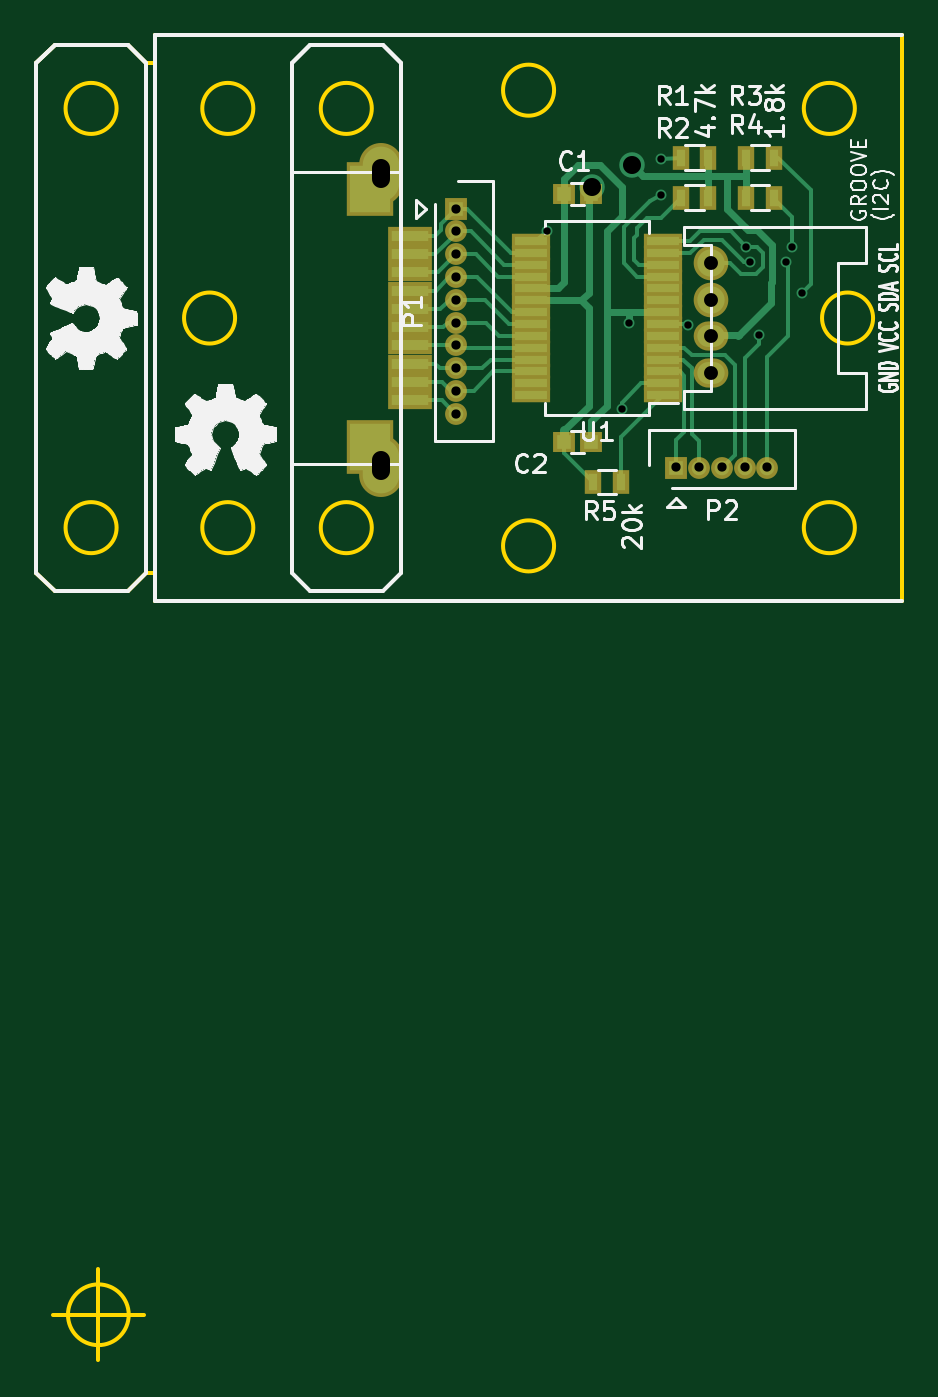
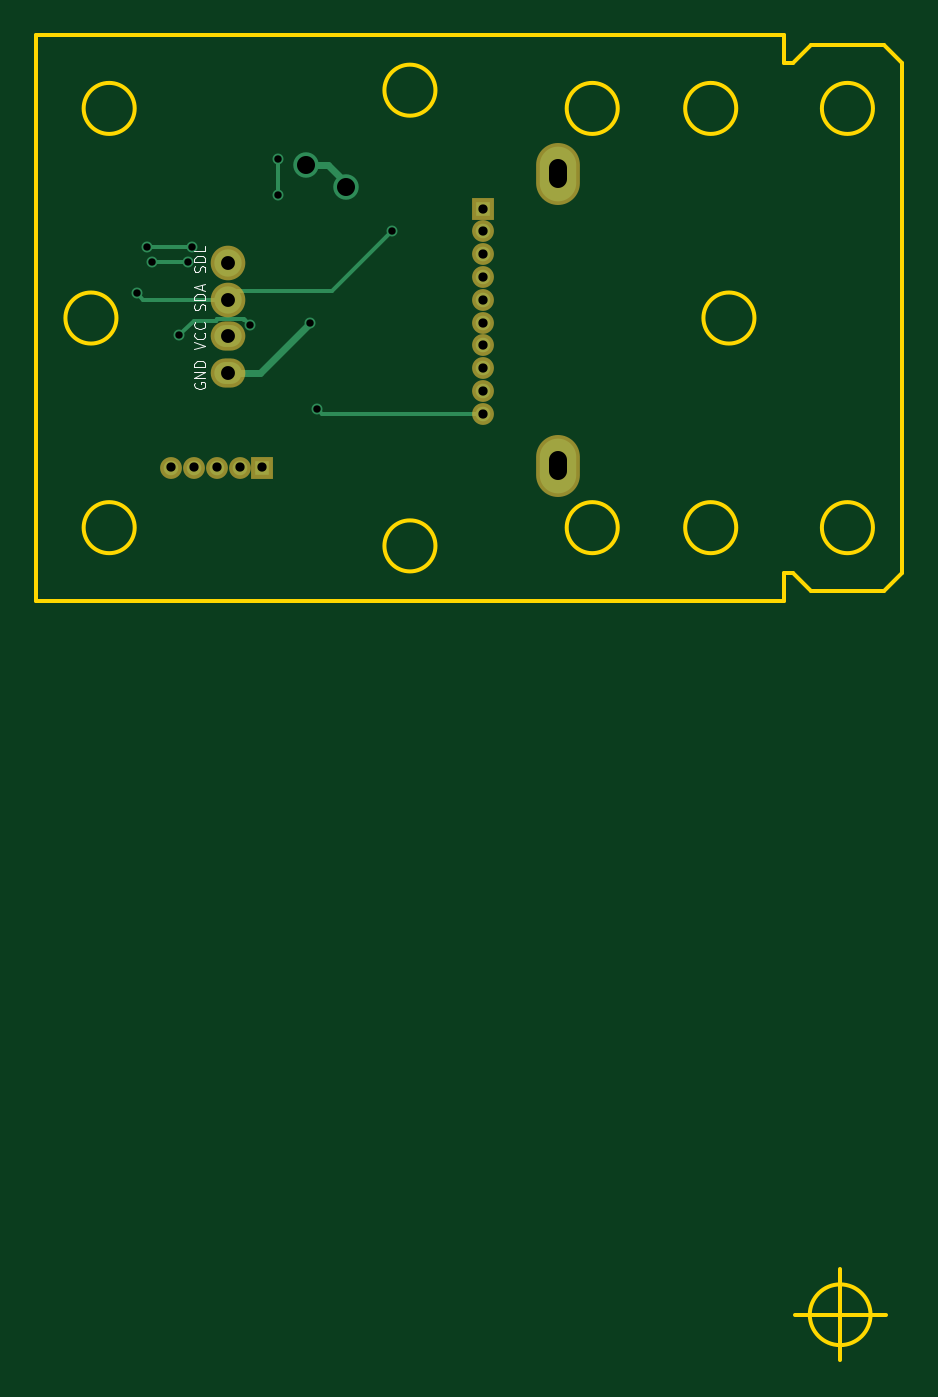
Circuit board: 8 layer files. Board 47.5 x 72.7 mm.
- bottom_copper: Touch-B.Cu.gbr (2831 bytes)
- bottom_mask: Touch-B.Mask.gbr (980 bytes)
- bottom_silk: Touch-B.SilkS.gbr (3886 bytes)
- outline: Touch-Edge.Cuts.gbr (2035 bytes)
- top_copper: Touch-F.Cu.gbr (13023 bytes)
- top_mask: Touch-F.Mask.gbr (2488 bytes)
- top_silk: Touch-F.SilkS.gbr (46219 bytes)
- drill: Touch.drl (815 bytes)

=== bottom_copper: Touch-B.Cu.gbr ===
G04 #@! TF.FileFunction,Copper,L2,Bot,Signal*
%FSLAX46Y46*%
G04 Gerber Fmt 4.6, Leading zero omitted, Abs format (unit mm)*
G04 Created by KiCad (PCBNEW 4.0.2+dfsg1-stable) date 2018年07月27日 15時19分14秒*
%MOMM*%
G01*
G04 APERTURE LIST*
%ADD10C,0.100000*%
%ADD11O,1.500000X1.200000*%
%ADD12C,1.500000*%
%ADD13R,0.800000X0.800000*%
%ADD14O,0.800000X0.800000*%
%ADD15O,2.000000X3.000000*%
%ADD16C,0.600000*%
%ADD17C,1.399540*%
%ADD18C,0.203200*%
%ADD19C,0.381000*%
%ADD20C,0.127000*%
G04 APERTURE END LIST*
D10*
D11*
X116085600Y-84244800D03*
X116085600Y-82244800D03*
D12*
X116085600Y-80244800D03*
X116085600Y-78244800D03*
D13*
X102085600Y-75244800D03*
D14*
X102085600Y-76494800D03*
X102085600Y-77744800D03*
X102085600Y-78994800D03*
X102085600Y-80244800D03*
X102085600Y-81494800D03*
X102085600Y-82744800D03*
X102085600Y-83994800D03*
X102085600Y-85244800D03*
X102085600Y-86494800D03*
D13*
X114185600Y-89444800D03*
D14*
X115435600Y-89444800D03*
X116685600Y-89444800D03*
X117935600Y-89444800D03*
X119185600Y-89444800D03*
D15*
X97975600Y-73339800D03*
X97975600Y-89339800D03*
D16*
X120535600Y-77344800D03*
X118035600Y-77344800D03*
X118735600Y-82194800D03*
X114835600Y-81644800D03*
X118235600Y-78144800D03*
X120235600Y-78144800D03*
D17*
X111785600Y-72844800D03*
X109585600Y-74044800D03*
D16*
X111585600Y-81494800D03*
X111185600Y-86244800D03*
X121085600Y-79894800D03*
X107085600Y-76444800D03*
X113335600Y-72494800D03*
X113335600Y-74494800D03*
D18*
X120085600Y-77344800D02*
X120535600Y-77344800D01*
X118035600Y-77344800D02*
X120085600Y-77344800D01*
X116661800Y-81321000D02*
X116735600Y-81394800D01*
X117935600Y-81394800D02*
X116735600Y-81394800D01*
X118735600Y-82194800D02*
X117935600Y-81394800D01*
X116735600Y-81394800D02*
X116685600Y-81344800D01*
X115135600Y-81344800D02*
X115167700Y-81344800D01*
X115135600Y-81344800D02*
X114835600Y-81644800D01*
X115191500Y-81321000D02*
X116661800Y-81321000D01*
X115167700Y-81344800D02*
X115191500Y-81321000D01*
X118235600Y-78144800D02*
X120235600Y-78144800D01*
D19*
X110585600Y-72844800D02*
X111785600Y-72844800D01*
X109585600Y-73844800D02*
X110585600Y-72844800D01*
X109585600Y-74044800D02*
X109585600Y-73844800D01*
X114335600Y-84244800D02*
X116085600Y-84244800D01*
X111585600Y-81494800D02*
X114335600Y-84244800D01*
D18*
X103685600Y-86494800D02*
X102085600Y-86494800D01*
X110935600Y-86494800D02*
X103685600Y-86494800D01*
X111185600Y-86244800D02*
X110935600Y-86494800D01*
D20*
X103685600Y-86494800D02*
X103585600Y-86494800D01*
D18*
X116085600Y-80244800D02*
X120735600Y-80244800D01*
X120735600Y-80244800D02*
X121085600Y-79894800D01*
X107085600Y-76444800D02*
X110385600Y-79744800D01*
X110385600Y-79744800D02*
X115585600Y-79744800D01*
D20*
X115585600Y-79744800D02*
X116085600Y-80244800D01*
X107435600Y-76794800D02*
X107085600Y-76444800D01*
D18*
X113335600Y-74494800D02*
X113335600Y-72494800D01*
M02*

=== bottom_mask: Touch-B.Mask.gbr ===
G04 #@! TF.FileFunction,Soldermask,Bot*
%FSLAX46Y46*%
G04 Gerber Fmt 4.6, Leading zero omitted, Abs format (unit mm)*
G04 Created by KiCad (PCBNEW 4.0.2+dfsg1-stable) date 2018年07月27日 15時19分14秒*
%MOMM*%
G01*
G04 APERTURE LIST*
%ADD10C,0.100000*%
%ADD11O,1.900000X1.600000*%
%ADD12C,1.900000*%
%ADD13R,1.200000X1.200000*%
%ADD14O,1.200000X1.200000*%
%ADD15O,2.400000X3.400000*%
G04 APERTURE END LIST*
D10*
D11*
X116085600Y-84244800D03*
X116085600Y-82244800D03*
D12*
X116085600Y-80244800D03*
X116085600Y-78244800D03*
D13*
X102085600Y-75244800D03*
D14*
X102085600Y-76494800D03*
X102085600Y-77744800D03*
X102085600Y-78994800D03*
X102085600Y-80244800D03*
X102085600Y-81494800D03*
X102085600Y-82744800D03*
X102085600Y-83994800D03*
X102085600Y-85244800D03*
X102085600Y-86494800D03*
D13*
X114185600Y-89444800D03*
D14*
X115435600Y-89444800D03*
X116685600Y-89444800D03*
X117935600Y-89444800D03*
X119185600Y-89444800D03*
D15*
X97975600Y-73339800D03*
X97975600Y-89339800D03*
M02*

=== bottom_silk: Touch-B.SilkS.gbr ===
G04 #@! TF.FileFunction,Legend,Bot*
%FSLAX46Y46*%
G04 Gerber Fmt 4.6, Leading zero omitted, Abs format (unit mm)*
G04 Created by KiCad (PCBNEW 4.0.2+dfsg1-stable) date 2018年07月27日 15時19分14秒*
%MOMM*%
G01*
G04 APERTURE LIST*
%ADD10C,0.100000*%
%ADD11C,0.080000*%
G04 APERTURE END LIST*
D10*
D11*
X117885600Y-84793848D02*
X117914171Y-84849086D01*
X117914171Y-84931943D01*
X117885600Y-85014801D01*
X117828457Y-85070039D01*
X117771314Y-85097658D01*
X117657029Y-85125277D01*
X117571314Y-85125277D01*
X117457029Y-85097658D01*
X117399886Y-85070039D01*
X117342743Y-85014801D01*
X117314171Y-84931943D01*
X117314171Y-84876705D01*
X117342743Y-84793848D01*
X117371314Y-84766229D01*
X117571314Y-84766229D01*
X117571314Y-84876705D01*
X117314171Y-84517658D02*
X117914171Y-84517658D01*
X117314171Y-84186229D01*
X117914171Y-84186229D01*
X117314171Y-83910039D02*
X117914171Y-83910039D01*
X117914171Y-83771944D01*
X117885600Y-83689086D01*
X117828457Y-83633848D01*
X117771314Y-83606229D01*
X117657029Y-83578610D01*
X117571314Y-83578610D01*
X117457029Y-83606229D01*
X117399886Y-83633848D01*
X117342743Y-83689086D01*
X117314171Y-83771944D01*
X117314171Y-83910039D01*
X117914171Y-82970991D02*
X117314171Y-82777658D01*
X117914171Y-82584324D01*
X117371314Y-82059562D02*
X117342743Y-82087181D01*
X117314171Y-82170038D01*
X117314171Y-82225276D01*
X117342743Y-82308134D01*
X117399886Y-82363372D01*
X117457029Y-82390991D01*
X117571314Y-82418610D01*
X117657029Y-82418610D01*
X117771314Y-82390991D01*
X117828457Y-82363372D01*
X117885600Y-82308134D01*
X117914171Y-82225276D01*
X117914171Y-82170038D01*
X117885600Y-82087181D01*
X117857029Y-82059562D01*
X117371314Y-81479562D02*
X117342743Y-81507181D01*
X117314171Y-81590038D01*
X117314171Y-81645276D01*
X117342743Y-81728134D01*
X117399886Y-81783372D01*
X117457029Y-81810991D01*
X117571314Y-81838610D01*
X117657029Y-81838610D01*
X117771314Y-81810991D01*
X117828457Y-81783372D01*
X117885600Y-81728134D01*
X117914171Y-81645276D01*
X117914171Y-81590038D01*
X117885600Y-81507181D01*
X117857029Y-81479562D01*
X117342743Y-80816705D02*
X117314171Y-80733848D01*
X117314171Y-80595752D01*
X117342743Y-80540514D01*
X117371314Y-80512895D01*
X117428457Y-80485276D01*
X117485600Y-80485276D01*
X117542743Y-80512895D01*
X117571314Y-80540514D01*
X117599886Y-80595752D01*
X117628457Y-80706229D01*
X117657029Y-80761467D01*
X117685600Y-80789086D01*
X117742743Y-80816705D01*
X117799886Y-80816705D01*
X117857029Y-80789086D01*
X117885600Y-80761467D01*
X117914171Y-80706229D01*
X117914171Y-80568133D01*
X117885600Y-80485276D01*
X117314171Y-80236705D02*
X117914171Y-80236705D01*
X117914171Y-80098610D01*
X117885600Y-80015752D01*
X117828457Y-79960514D01*
X117771314Y-79932895D01*
X117657029Y-79905276D01*
X117571314Y-79905276D01*
X117457029Y-79932895D01*
X117399886Y-79960514D01*
X117342743Y-80015752D01*
X117314171Y-80098610D01*
X117314171Y-80236705D01*
X117485600Y-79684324D02*
X117485600Y-79408133D01*
X117314171Y-79739562D02*
X117914171Y-79546229D01*
X117314171Y-79352895D01*
X117342743Y-78745276D02*
X117314171Y-78662419D01*
X117314171Y-78524323D01*
X117342743Y-78469085D01*
X117371314Y-78441466D01*
X117428457Y-78413847D01*
X117485600Y-78413847D01*
X117542743Y-78441466D01*
X117571314Y-78469085D01*
X117599886Y-78524323D01*
X117628457Y-78634800D01*
X117657029Y-78690038D01*
X117685600Y-78717657D01*
X117742743Y-78745276D01*
X117799886Y-78745276D01*
X117857029Y-78717657D01*
X117885600Y-78690038D01*
X117914171Y-78634800D01*
X117914171Y-78496704D01*
X117885600Y-78413847D01*
X117314171Y-78165276D02*
X117914171Y-78165276D01*
X117914171Y-78027181D01*
X117885600Y-77944323D01*
X117828457Y-77889085D01*
X117771314Y-77861466D01*
X117657029Y-77833847D01*
X117571314Y-77833847D01*
X117457029Y-77861466D01*
X117399886Y-77889085D01*
X117342743Y-77944323D01*
X117314171Y-78027181D01*
X117314171Y-78165276D01*
X117314171Y-77309085D02*
X117314171Y-77585276D01*
X117914171Y-77585276D01*
M02*

=== outline: Touch-Edge.Cuts.gbr ===
G04 #@! TF.FileFunction,Profile,NP*
%FSLAX46Y46*%
G04 Gerber Fmt 4.6, Leading zero omitted, Abs format (unit mm)*
G04 Created by KiCad (PCBNEW 4.0.2+dfsg1-stable) date 2018年07月27日 15時19分14秒*
%MOMM*%
G01*
G04 APERTURE LIST*
%ADD10C,0.100000*%
%ADD11C,0.200000*%
G04 APERTURE END LIST*
D10*
D11*
X85585600Y-67244800D02*
X85585600Y-65744800D01*
X85085600Y-67244800D02*
X85585600Y-67244800D01*
X85585600Y-95244800D02*
X85585600Y-96744800D01*
X85085600Y-95244800D02*
X85585600Y-95244800D01*
X79085600Y-95244800D02*
X79085600Y-67244800D01*
X80085600Y-96244800D02*
X79085600Y-95244800D01*
X84085600Y-96244800D02*
X80085600Y-96244800D01*
X85085600Y-95244800D02*
X84085600Y-96244800D01*
X84085600Y-66244800D02*
X85085600Y-67244800D01*
X80085600Y-66244800D02*
X84085600Y-66244800D01*
X79085600Y-67244800D02*
X80085600Y-66244800D01*
X83485600Y-69744800D02*
G75*
G03X83485600Y-69744800I-1400000J0D01*
G01*
X83485600Y-92744800D02*
G75*
G03X83485600Y-92744800I-1400000J0D01*
G01*
X126585600Y-65744800D02*
X85585600Y-65744800D01*
X126585600Y-96744800D02*
X126585600Y-65744800D01*
X85585600Y-96744800D02*
X126585600Y-96744800D01*
X97485600Y-92744800D02*
G75*
G03X97485600Y-92744800I-1400000J0D01*
G01*
X97485600Y-69744800D02*
G75*
G03X97485600Y-69744800I-1400000J0D01*
G01*
X124985600Y-81244800D02*
G75*
G03X124985600Y-81244800I-1400000J0D01*
G01*
X89985600Y-81244800D02*
G75*
G03X89985600Y-81244800I-1400000J0D01*
G01*
X107485600Y-93744800D02*
G75*
G03X107485600Y-93744800I-1400000J0D01*
G01*
X107485600Y-68744800D02*
G75*
G03X107485600Y-68744800I-1400000J0D01*
G01*
X90985600Y-92744800D02*
G75*
G03X90985600Y-92744800I-1400000J0D01*
G01*
X123985600Y-92744800D02*
G75*
G03X123985600Y-92744800I-1400000J0D01*
G01*
X123985600Y-69744800D02*
G75*
G03X123985600Y-69744800I-1400000J0D01*
G01*
X90985600Y-69744800D02*
G75*
G03X90985600Y-69744800I-1400000J0D01*
G01*
X84150666Y-135924600D02*
G75*
G03X84150666Y-135924600I-1666666J0D01*
G01*
X79984000Y-135924600D02*
X84984000Y-135924600D01*
X82484000Y-133424600D02*
X82484000Y-138424600D01*
M02*

=== top_copper: Touch-F.Cu.gbr (13023 bytes, source omitted) ===
=== top_mask: Touch-F.Mask.gbr ===
G04 #@! TF.FileFunction,Soldermask,Top*
%FSLAX46Y46*%
G04 Gerber Fmt 4.6, Leading zero omitted, Abs format (unit mm)*
G04 Created by KiCad (PCBNEW 4.0.2+dfsg1-stable) date 2018年07月27日 15時19分14秒*
%MOMM*%
G01*
G04 APERTURE LIST*
%ADD10C,0.100000*%
%ADD11O,1.900000X1.600000*%
%ADD12C,1.900000*%
%ADD13R,1.200000X1.150000*%
%ADD14R,1.200000X1.200000*%
%ADD15O,1.200000X1.200000*%
%ADD16R,0.900000X1.300000*%
%ADD17R,2.150000X0.850000*%
%ADD18R,2.600000X3.000000*%
%ADD19R,2.400000X1.000000*%
%ADD20O,2.400000X3.400000*%
G04 APERTURE END LIST*
D10*
D11*
X116085600Y-84244800D03*
X116085600Y-82244800D03*
D12*
X116085600Y-80244800D03*
X116085600Y-78244800D03*
D13*
X109535600Y-74444800D03*
X108035600Y-74444800D03*
X108035600Y-88044800D03*
X109535600Y-88044800D03*
D14*
X102085600Y-75244800D03*
D15*
X102085600Y-76494800D03*
X102085600Y-77744800D03*
X102085600Y-78994800D03*
X102085600Y-80244800D03*
X102085600Y-81494800D03*
X102085600Y-82744800D03*
X102085600Y-83994800D03*
X102085600Y-85244800D03*
X102085600Y-86494800D03*
D14*
X114185600Y-89444800D03*
D15*
X115435600Y-89444800D03*
X116685600Y-89444800D03*
X117935600Y-89444800D03*
X119185600Y-89444800D03*
D16*
X115935600Y-72444800D03*
X114435600Y-72444800D03*
X115935600Y-74644800D03*
X114435600Y-74644800D03*
X118035600Y-72444800D03*
X119535600Y-72444800D03*
X118035600Y-74644800D03*
X119535600Y-74644800D03*
X109635600Y-90244800D03*
X111135600Y-90244800D03*
D17*
X113435600Y-85469800D03*
X113435600Y-84819800D03*
X113435600Y-84169800D03*
X113435600Y-83519800D03*
X113435600Y-82869800D03*
X113435600Y-82219800D03*
X113435600Y-81569800D03*
X113435600Y-80919800D03*
X113435600Y-80269800D03*
X113435600Y-79619800D03*
X113435600Y-78969800D03*
X113435600Y-78319800D03*
X113435600Y-77669800D03*
X113435600Y-77019800D03*
X106235600Y-77019800D03*
X106235600Y-77669800D03*
X106235600Y-78319800D03*
X106235600Y-78969800D03*
X106235600Y-79619800D03*
X106235600Y-80269800D03*
X106235600Y-80919800D03*
X106235600Y-81569800D03*
X106235600Y-82219800D03*
X106235600Y-82869800D03*
X106235600Y-83519800D03*
X106235600Y-84169800D03*
X106235600Y-84819800D03*
X106235600Y-85469800D03*
D18*
X97385600Y-88344800D03*
D19*
X99585600Y-76744800D03*
X99585600Y-77744800D03*
X99585600Y-78744800D03*
X99585600Y-79744800D03*
X99585600Y-80744800D03*
X99585600Y-81744800D03*
X99585600Y-82744800D03*
X99585600Y-83744800D03*
X99585600Y-84744800D03*
X99585600Y-85744800D03*
D18*
X97385600Y-74144800D03*
D20*
X97975600Y-73339800D03*
X97975600Y-89339800D03*
M02*

=== top_silk: Touch-F.SilkS.gbr (46219 bytes, source omitted) ===
=== drill: Touch.drl ===
M48
;DRILL file {KiCad 4.0.2+dfsg1-stable} date 2018年07月27日 15時19分17秒
;FORMAT={-:-/ absolute / inch / decimal}
FMAT,2
INCH,TZ
T1C0.016
T2C0.020
T3C0.030
T4C0.039
T5C0.039
%
G90
G05
M72
T1
X4.216Y-3.0096
X4.3774Y-3.3955
X4.3931Y-3.2085
X4.462Y-2.8541
X4.462Y-2.9329
X4.5211Y-3.2144
X4.6471Y-3.0451
X4.6549Y-3.0766
X4.6746Y-3.236
X4.7337Y-3.0766
X4.7455Y-3.0451
X4.7671Y-3.1455
T2
X4.0191Y-2.9624
X4.0191Y-3.0116
X4.0191Y-3.0608
X4.0191Y-3.11
X4.0191Y-3.1592
X4.0191Y-3.2085
X4.0191Y-3.2577
X4.0191Y-3.3069
X4.0191Y-3.3561
X4.0191Y-3.4053
X4.4955Y-3.5214
X4.5447Y-3.5214
X4.5939Y-3.5214
X4.6431Y-3.5214
X4.6923Y-3.5214
T3
X4.5703Y-3.0805
X4.5703Y-3.1592
X4.5703Y-3.238
X4.5703Y-3.3167
T5
X4.3144Y-2.9151
X4.401Y-2.8679
T4
X3.8573Y-2.8992G85X3.8573Y-2.8756
G05
X3.8573Y-3.5291G85X3.8573Y-3.5055
G05
T0
M30

